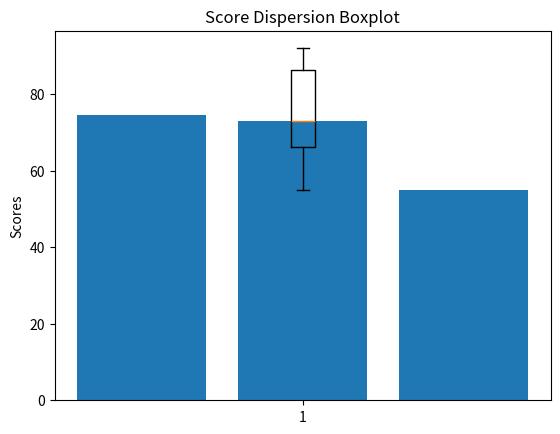

Python code for this plot:
import pandas as pd

data = {
    'Scores': [55, 67, 72, 81, 90, 66, 74, 88, 92, 60]
}

df = pd.DataFrame(data)
df.describe()

import numpy as np
import matplotlib.pyplot as plt

mean_val = df['Scores'].mean()
median_val = df['Scores'].median()
mode_val = df['Scores'].mode()[0]

mean_val, median_val, mode_val

plt.bar(['Mean', 'Median', 'Mode'], [mean_val, median_val, mode_val])
plt.title('Mean vs Median vs Mode')
plt.ylabel('Score')
plt.show()

range_val = df['Scores'].max() - df['Scores'].min()
variance_val = np.var(df['Scores'], ddof=1)
std_val = df['Scores'].std()

range_val, variance_val, std_val

plt.boxplot(df['Scores'])
plt.title('Score Dispersion Boxplot')
plt.ylabel('Scores')
plt.show()